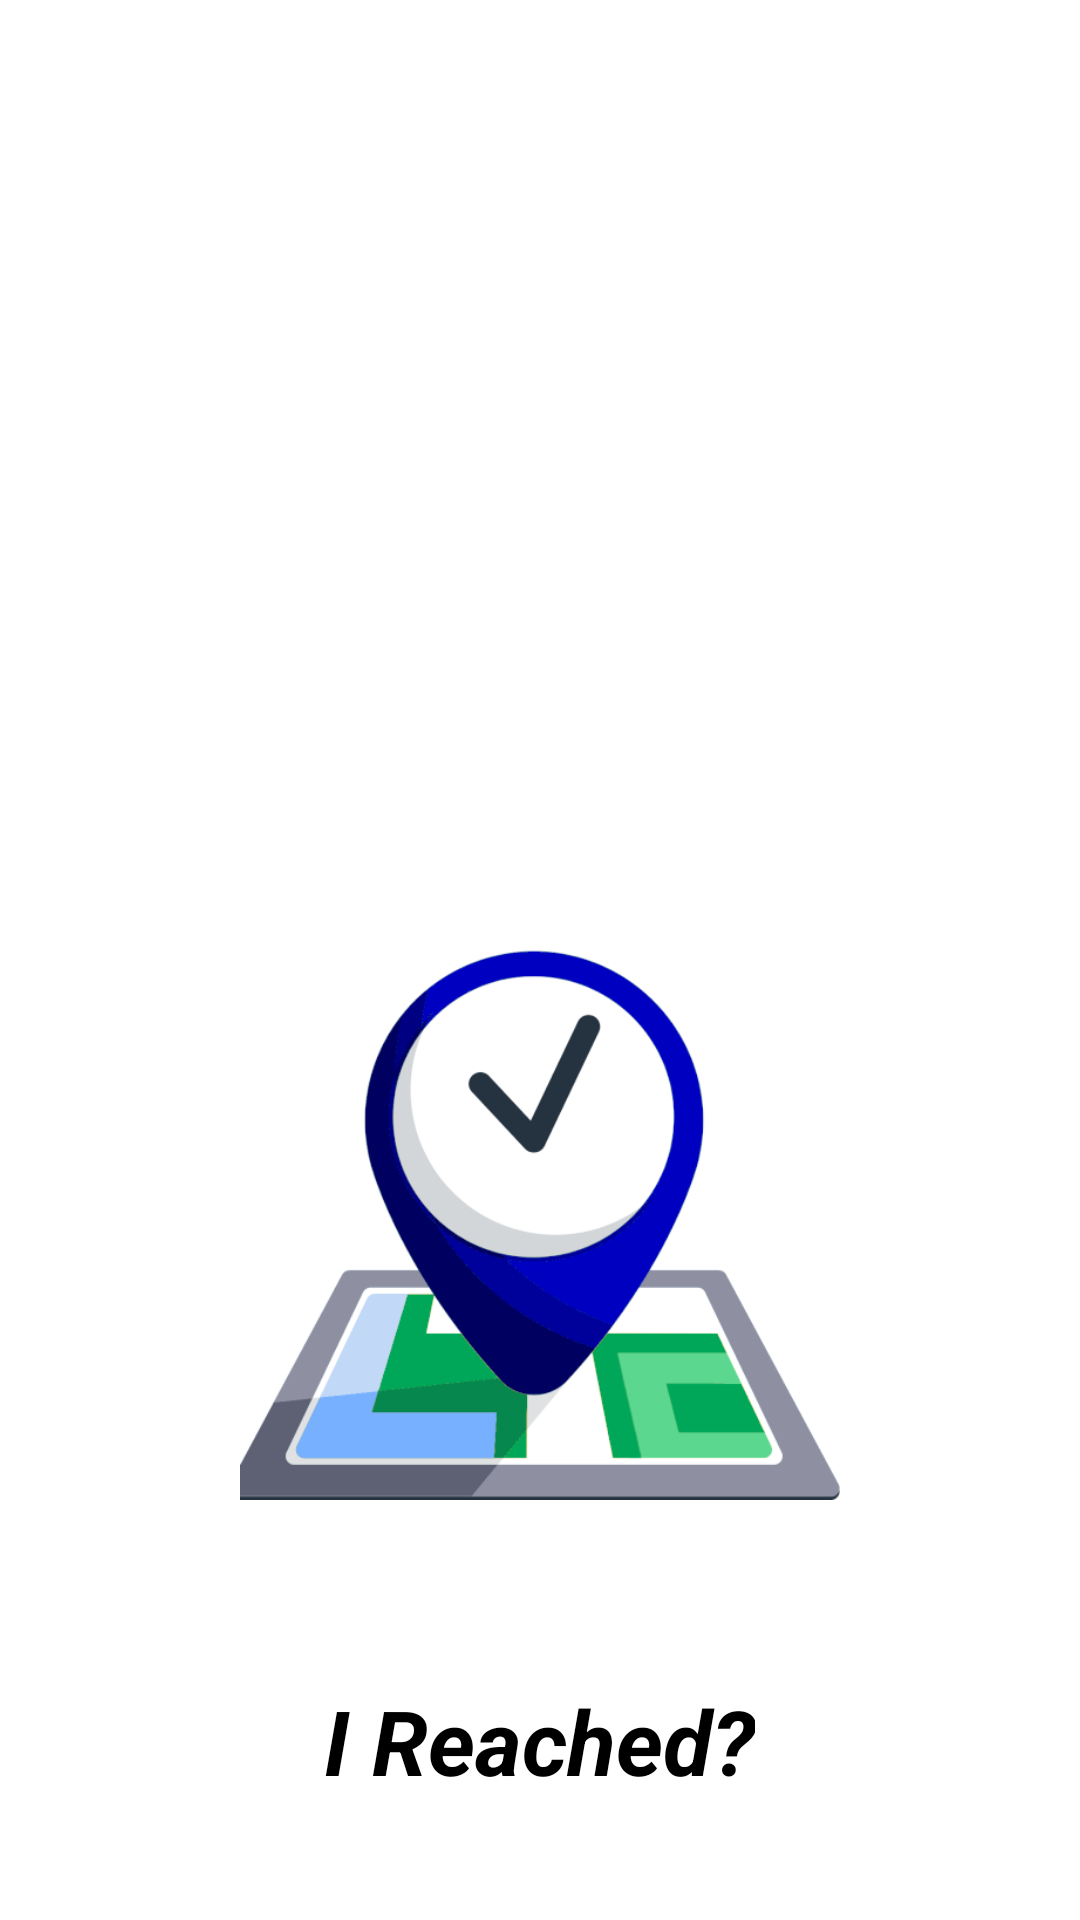

Layout XML and referenced resources for this Android screen:
<!-- AndroidManifest.xml: application theme Theme.I_Reached -->
<!-- res/layout/activity_splash.xml -->
<?xml version="1.0" encoding="utf-8"?>
<RelativeLayout xmlns:android="http://schemas.android.com/apk/res/android"
    xmlns:tools="http://schemas.android.com/tools"
    android:layout_width="match_parent"
    android:layout_height="match_parent"
    tools:context=".activity.Splash">

    <ImageView
        android:id="@+id/logo"
        android:layout_width="200dp"
        android:layout_height="200dp"
        android:layout_centerHorizontal="true"
        android:layout_marginTop="300dp"
        android:src="@drawable/logo" />

    <TextView
        android:layout_width="wrap_content"
        android:layout_height="wrap_content"
        android:layout_below="@id/logo"
        android:layout_centerInParent="true"
        android:layout_marginTop="60dp"
        android:text="I Reached?"
        android:textColor="@color/black"
        android:textSize="30dp"
        android:textStyle="bold|italic" />

</RelativeLayout>
<!-- resources referenced by this layout -->
<resources>
  <color name="black">#FF000000</color>
  <!-- drawable logo: png bitmap (drawable-v24, 49301 bytes) -->
  <style name="Theme.I_Reached" parent="Theme.MaterialComponents.DayNight.NoActionBar">
          
          <item name="colorPrimary">@color/appColor</item>
          <item name="colorPrimaryVariant">@color/appColor</item>
          <item name="colorOnPrimary">@color/white</item>
          
          <item name="colorSecondary">@color/appColor</item>
          <item name="colorSecondaryVariant">@color/appColor</item>
          <item name="colorOnSecondary">@color/black</item>
          
          <item name="android:statusBarColor">?attr/colorPrimaryVariant</item>
          
      </style>
  <color name="appColor">#00009A</color>
  <color name="white">#FFFFFFFF</color>
</resources>
